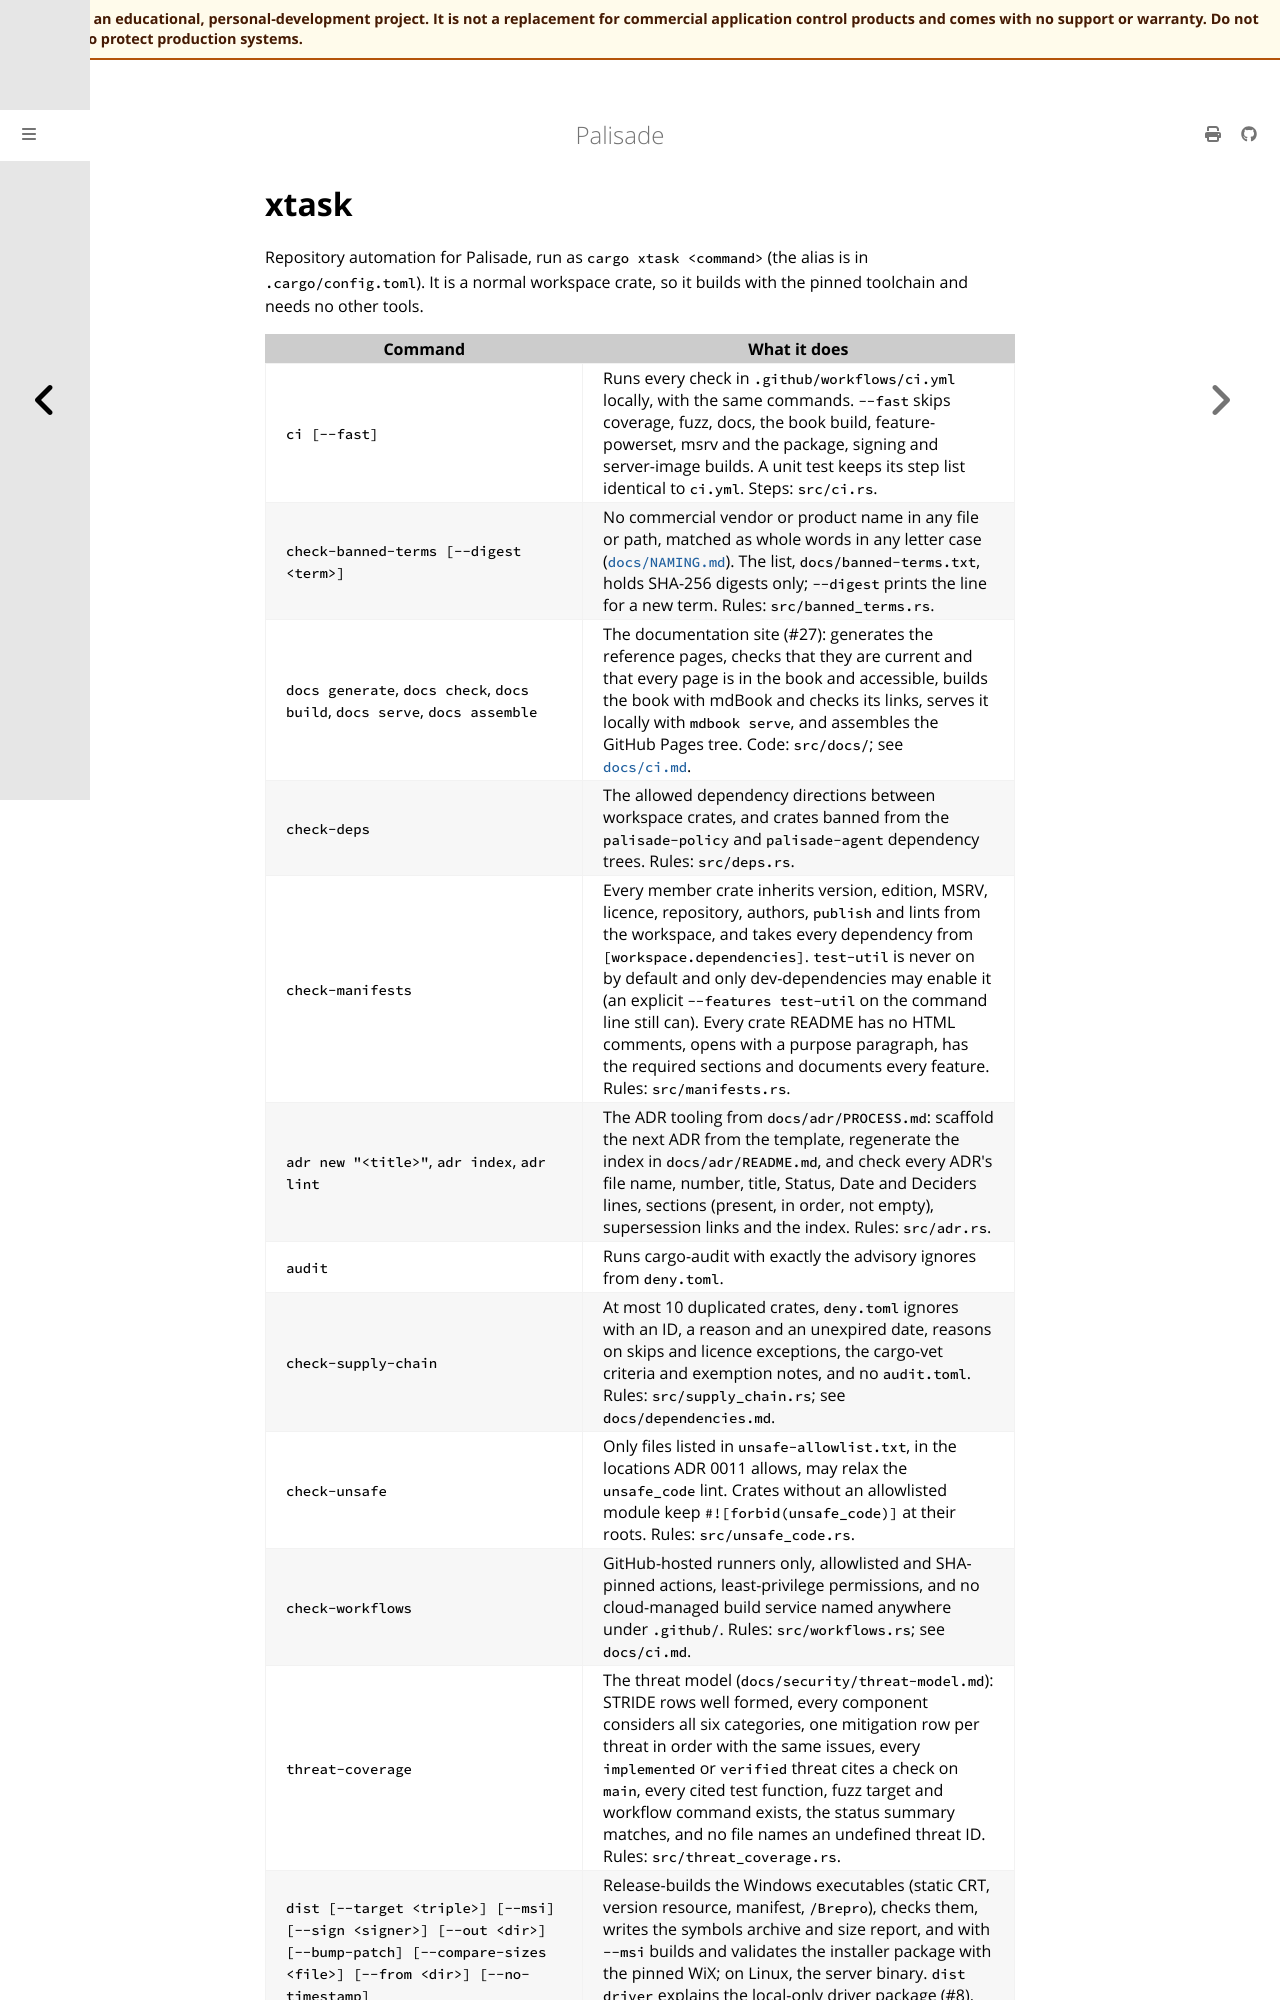

repository: jusso-dev/palisade · page: latest/xtask/index.html · generator: mdbook

# xtask

Repository automation for Palisade, run as `cargo xtask <command>` (the alias
is in `.cargo/config.toml`). It is a normal workspace crate, so it builds with
the pinned toolchain and needs no other tools.
